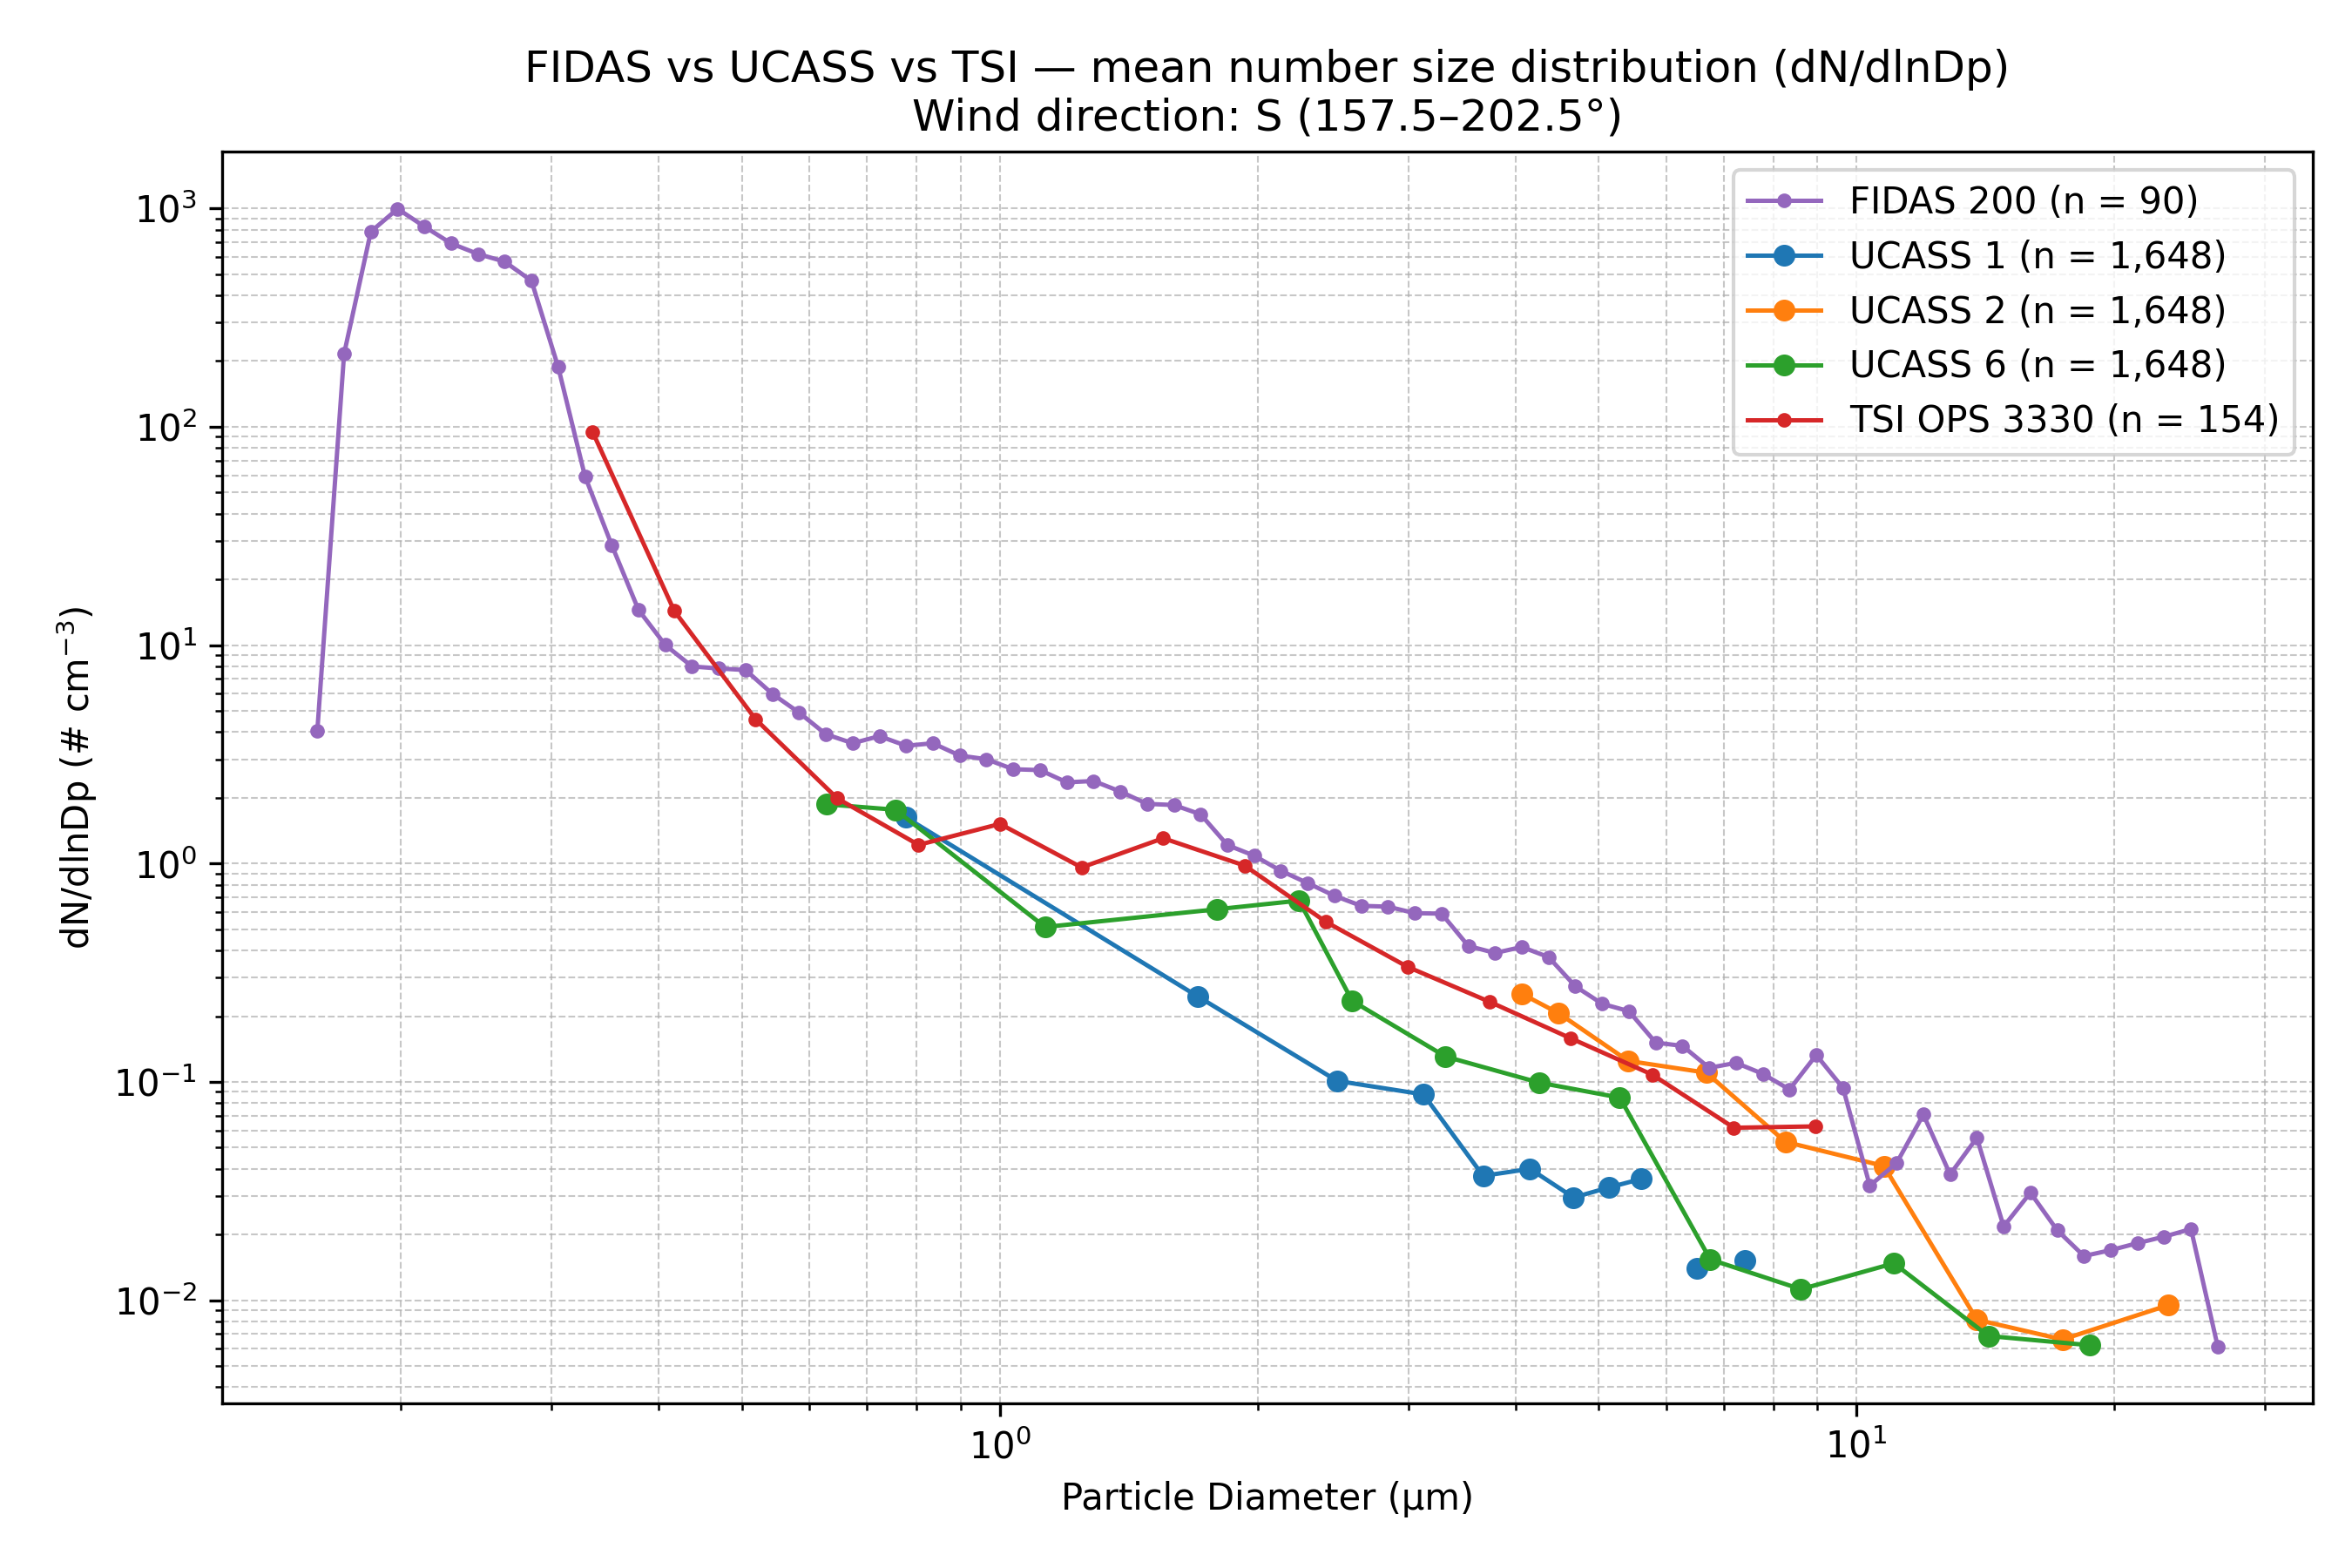

Source data for this figure (header and first rows):
Wind_Direction_Class, Instrument, Diameter_um, dN_dlnDp, N_Samples
S (157.5–202.5°), FIDAS 200, 0.1037, 0.0, 90
S (157.5–202.5°), FIDAS 200, 0.1115, 0.0, 90
S (157.5–202.5°), FIDAS 200, 0.1198, 0.0, 90
S (157.5–202.5°), FIDAS 200, 0.1287, 0.0, 90
S (157.5–202.5°), FIDAS 200, 0.1383, 0.0, 90
S (157.5–202.5°), FIDAS 200, 0.1486, 0.0, 90
S (157.5–202.5°), FIDAS 200, 0.1597, 4.047, 90
S (157.5–202.5°), FIDAS 200, 0.1717, 215.7, 90
S (157.5–202.5°), FIDAS 200, 0.1845, 782.4, 90
S (157.5–202.5°), FIDAS 200, 0.1982, 995.5, 90
S (157.5–202.5°), FIDAS 200, 0.213, 825.6, 90
S (157.5–202.5°), FIDAS 200, 0.2289, 691.1, 90
S (157.5–202.5°), FIDAS 200, 0.246, 618.6, 90
S (157.5–202.5°), FIDAS 200, 0.2643, 570.2, 90
S (157.5–202.5°), FIDAS 200, 0.2841, 466.3, 90
S (157.5–202.5°), FIDAS 200, 0.3053, 187.5, 90
S (157.5–202.5°), FIDAS 200, 0.328, 59.31, 90
S (157.5–202.5°), FIDAS 200, 0.3525, 28.71, 90
S (157.5–202.5°), FIDAS 200, 0.3788, 14.5, 90
S (157.5–202.5°), FIDAS 200, 0.4071, 10.01, 90
S (157.5–202.5°), FIDAS 200, 0.4374, 7.986, 90
S (157.5–202.5°), FIDAS 200, 0.4701, 7.82, 90
S (157.5–202.5°), FIDAS 200, 0.5051, 7.691, 90
S (157.5–202.5°), FIDAS 200, 0.5428, 5.983, 90
S (157.5–202.5°), FIDAS 200, 0.5833, 4.909, 90
S (157.5–202.5°), FIDAS 200, 0.6268, 3.908, 90
S (157.5–202.5°), FIDAS 200, 0.6736, 3.556, 90
S (157.5–202.5°), FIDAS 200, 0.7239, 3.831, 90
S (157.5–202.5°), FIDAS 200, 0.7779, 3.461, 90
S (157.5–202.5°), FIDAS 200, 0.8359, 3.554, 90
S (157.5–202.5°), FIDAS 200, 0.8983, 3.121, 90
S (157.5–202.5°), FIDAS 200, 0.9653, 3.003, 90
S (157.5–202.5°), FIDAS 200, 1.037, 2.703, 90
S (157.5–202.5°), FIDAS 200, 1.115, 2.678, 90
S (157.5–202.5°), FIDAS 200, 1.198, 2.354, 90
S (157.5–202.5°), FIDAS 200, 1.287, 2.388, 90
S (157.5–202.5°), FIDAS 200, 1.383, 2.137, 90
S (157.5–202.5°), FIDAS 200, 1.486, 1.875, 90
S (157.5–202.5°), FIDAS 200, 1.597, 1.853, 90
S (157.5–202.5°), FIDAS 200, 1.717, 1.68, 90
S (157.5–202.5°), FIDAS 200, 1.845, 1.215, 90
S (157.5–202.5°), FIDAS 200, 1.982, 1.086, 90
S (157.5–202.5°), FIDAS 200, 2.13, 0.9258, 90
S (157.5–202.5°), FIDAS 200, 2.289, 0.8134, 90
S (157.5–202.5°), FIDAS 200, 2.46, 0.7115, 90
S (157.5–202.5°), FIDAS 200, 2.643, 0.64, 90
S (157.5–202.5°), FIDAS 200, 2.841, 0.6345, 90
S (157.5–202.5°), FIDAS 200, 3.053, 0.5925, 90
S (157.5–202.5°), FIDAS 200, 3.28, 0.5894, 90
S (157.5–202.5°), FIDAS 200, 3.525, 0.4194, 90
S (157.5–202.5°), FIDAS 200, 3.788, 0.3892, 90
S (157.5–202.5°), FIDAS 200, 4.071, 0.4149, 90
S (157.5–202.5°), FIDAS 200, 4.374, 0.3727, 90
S (157.5–202.5°), FIDAS 200, 4.701, 0.2739, 90
S (157.5–202.5°), FIDAS 200, 5.051, 0.2278, 90
S (157.5–202.5°), FIDAS 200, 5.428, 0.2108, 90
S (157.5–202.5°), FIDAS 200, 5.833, 0.1513, 90
S (157.5–202.5°), FIDAS 200, 6.268, 0.1462, 90
S (157.5–202.5°), FIDAS 200, 6.736, 0.116, 90
S (157.5–202.5°), FIDAS 200, 7.239, 0.1222, 90
... 79 more rows
